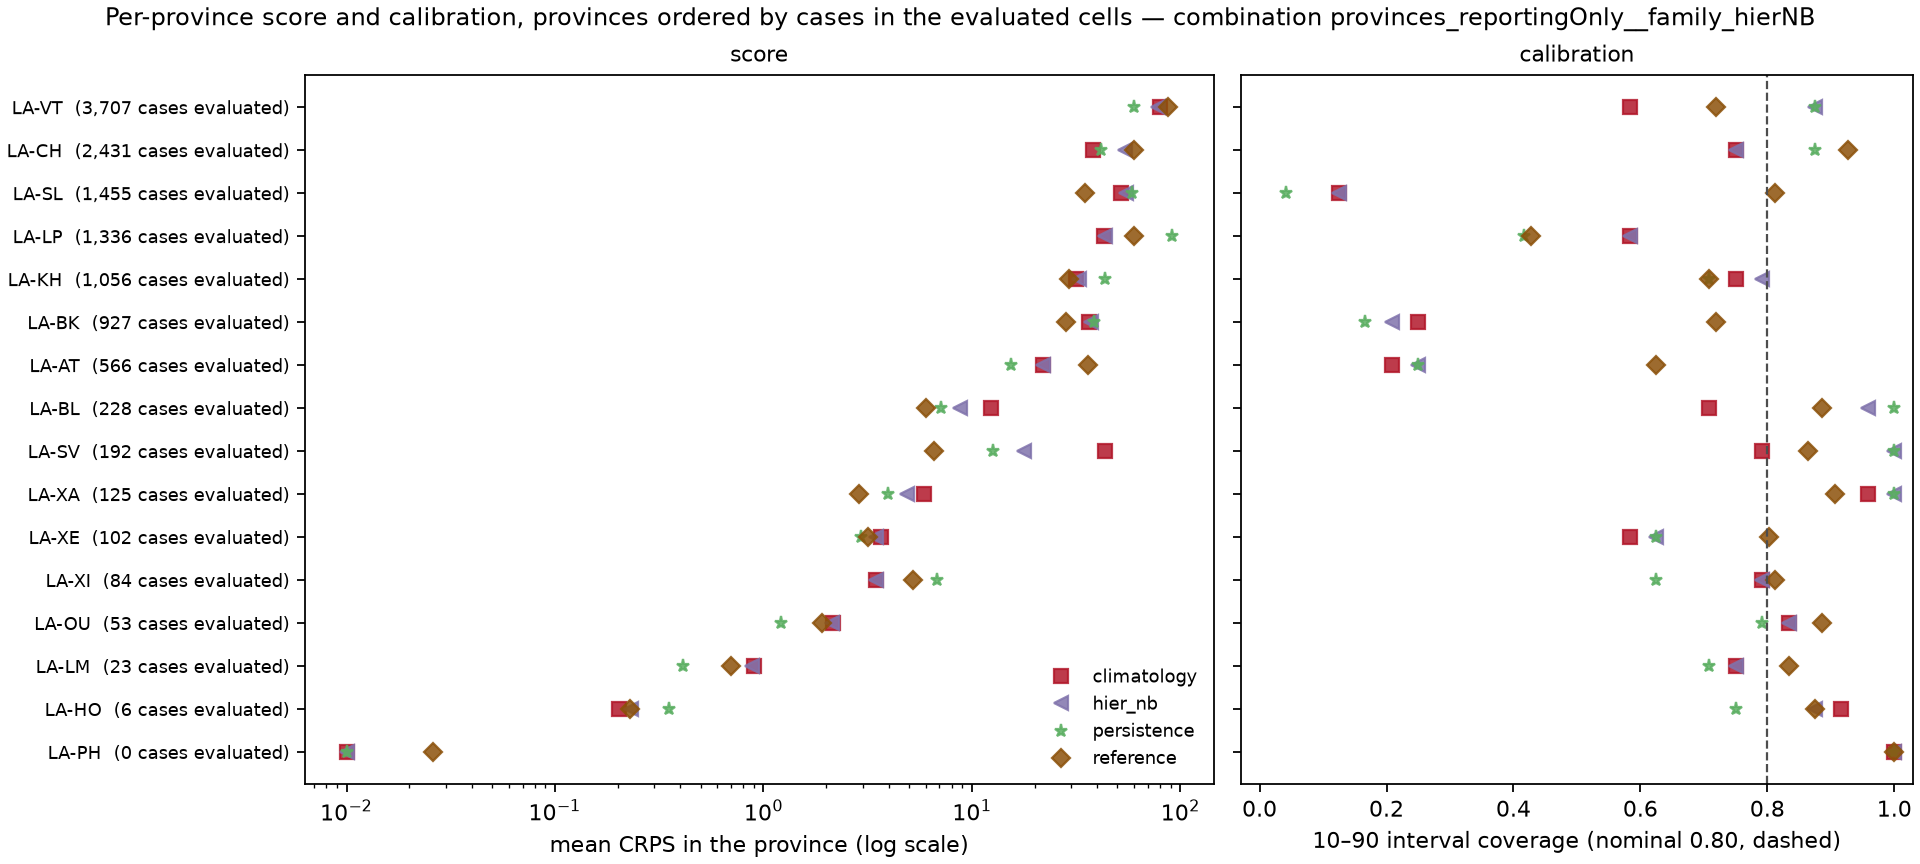

Data behind this chart, as committed beside it:
model, weighting, location, n_cells, mean_crps, mae, coverage_10_90, coverage_25_75, observed_total
climatology, unweighted, LA-AT, 24, 21.91, 23.58, 0.2083, 0.125, 566.0
climatology, unweighted, LA-BK, 24, 36.63, 38.42, 0.25, 0.2083, 927.0
climatology, unweighted, LA-BL, 24, 12.36, 19.77, 0.7083, 0.5, 228.0
climatology, unweighted, LA-CH, 24, 38.37, 49.71, 0.75, 0.5417, 2431
climatology, unweighted, LA-HO, 24, 0.2021, 0.25, 0.9167, 0.8333, 6.0
climatology, unweighted, LA-KH, 24, 31.59, 43.73, 0.75, 0.5833, 1056
climatology, unweighted, LA-LM, 24, 0.9015, 0.9583, 0.75, 0.7083, 23.0
climatology, unweighted, LA-LP, 24, 43.23, 49.5, 0.5833, 0.4583, 1336
climatology, unweighted, LA-OU, 24, 2.149, 2.208, 0.8333, 0.7917, 53.0
climatology, unweighted, LA-PH, 11, 0.003636, 0.0, 1.0, 1.0, 0.0
climatology, unweighted, LA-SL, 24, 52.1, 60.42, 0.125, 0.08333, 1455
climatology, unweighted, LA-SV, 24, 43.52, 62.5, 0.7917, 0.5833, 192.0
climatology, unweighted, LA-VT, 24, 80.18, 107.1, 0.5833, 0.4583, 3707
climatology, unweighted, LA-XA, 24, 5.902, 7.438, 0.9583, 0.7917, 125.0
climatology, unweighted, LA-XE, 24, 3.688, 4.208, 0.5833, 0.4583, 102.0
climatology, unweighted, LA-XI, 24, 3.481, 3.5, 0.7917, 0.7917, 84.0
hier_nb, unweighted, LA-AT, 24, 21.92, 23.58, 0.25, 0.125, 566.0
hier_nb, unweighted, LA-BK, 24, 37.48, 38.62, 0.2083, 0.2083, 927.0
hier_nb, unweighted, LA-BL, 24, 8.786, 9.833, 0.9583, 0.625, 228.0
hier_nb, unweighted, LA-CH, 24, 54.12, 77.54, 0.75, 0.375, 2431
hier_nb, unweighted, LA-HO, 24, 0.2305, 0.25, 0.875, 0.75, 6.0
hier_nb, unweighted, LA-KH, 24, 32.81, 43.25, 0.7917, 0.625, 1056
hier_nb, unweighted, LA-LM, 24, 0.8857, 0.9583, 0.75, 0.7083, 23.0
hier_nb, unweighted, LA-LP, 24, 43.58, 50.17, 0.5833, 0.5417, 1336
hier_nb, unweighted, LA-OU, 24, 2.141, 2.208, 0.8333, 0.8333, 53.0
hier_nb, unweighted, LA-PH, 11, 0.0007881, 0.0, 1.0, 1.0, 0.0
hier_nb, unweighted, LA-SL, 24, 55.22, 60.54, 0.125, 0.04167, 1455
hier_nb, unweighted, LA-SV, 24, 17.86, 11.75, 1.0, 0.75, 192.0
hier_nb, unweighted, LA-VT, 24, 78.04, 98.04, 0.875, 0.75, 3707
hier_nb, unweighted, LA-XA, 24, 4.875, 2.875, 1.0, 1.0, 125.0
hier_nb, unweighted, LA-XE, 24, 3.456, 4.25, 0.625, 0.4583, 102.0
hier_nb, unweighted, LA-XI, 24, 3.456, 3.5, 0.7917, 0.7917, 84.0
persistence, unweighted, LA-AT, 24, 15.35, 16.29, 0.25, 0.08333, 566.0
persistence, unweighted, LA-BK, 24, 38.44, 39.12, 0.1667, 0.125, 927.0
persistence, unweighted, LA-BL, 24, 7.122, 8.792, 1.0, 0.7917, 228.0
persistence, unweighted, LA-CH, 24, 41.62, 56.71, 0.875, 0.3333, 2431
persistence, unweighted, LA-HO, 24, 0.3536, 0.4167, 0.75, 0.5833, 6.0
persistence, unweighted, LA-KH, 24, 43.73, 50.58, 0.7083, 0.5, 1056
persistence, unweighted, LA-LM, 24, 0.4121, 0.4583, 0.7083, 0.7083, 23.0
persistence, unweighted, LA-LP, 24, 91.6, 104.5, 0.4167, 0.1667, 1336
persistence, unweighted, LA-OU, 24, 1.212, 1.25, 0.7917, 0.7917, 53.0
persistence, unweighted, LA-PH, 11, 0.0002807, 0.0, 1.0, 1.0, 0.0
persistence, unweighted, LA-SL, 24, 58.6, 61.58, 0.04167, 0.0, 1455
persistence, unweighted, LA-SV, 24, 12.69, 9.25, 1.0, 0.9583, 192.0
persistence, unweighted, LA-VT, 24, 59.78, 85.96, 0.875, 0.6667, 3707
persistence, unweighted, LA-XA, 24, 3.952, 4.292, 1.0, 0.625, 125.0
persistence, unweighted, LA-XE, 24, 2.931, 3.375, 0.625, 0.1667, 102.0
persistence, unweighted, LA-XI, 24, 6.812, 6.833, 0.625, 0.625, 84.0
reference, unweighted, LA-AT, 24, 36.16, 47.57, 0.625, 0.2604, 566.0
reference, unweighted, LA-BK, 24, 28.45, 35.12, 0.7188, 0.5417, 927.0
reference, unweighted, LA-BL, 24, 6.061, 6.495, 0.8854, 0.6354, 228.0
reference, unweighted, LA-CH, 24, 59.72, 67.85, 0.9271, 0.6771, 2431
reference, unweighted, LA-HO, 24, 0.2286, 0.25, 0.875, 0.7604, 6.0
reference, unweighted, LA-KH, 24, 29.44, 37.21, 0.7083, 0.5833, 1056
reference, unweighted, LA-LM, 24, 0.6996, 0.8854, 0.8333, 0.7604, 23.0
reference, unweighted, LA-LP, 24, 60.09, 76.14, 0.4271, 0.1354, 1336
reference, unweighted, LA-OU, 24, 1.911, 2.156, 0.8854, 0.8333, 53.0
reference, unweighted, LA-PH, 11, 0.02603, 0.0, 1.0, 1.0, 0.0
reference, unweighted, LA-SL, 24, 34.75, 34.96, 0.8125, 0.75, 1455
reference, unweighted, LA-SV, 24, 6.569, 6.865, 0.8646, 0.7708, 192.0
... 4 more rows
